Run: headless pygame with SDL's dummy video driver; simulated clock (each Clock.tick advances the game by its frame time, no real sleeping); random seed 0; keys injected as events and as key.get_pressed() state; no mouse input; restart key R tapped at the start of phases 3 and 4.
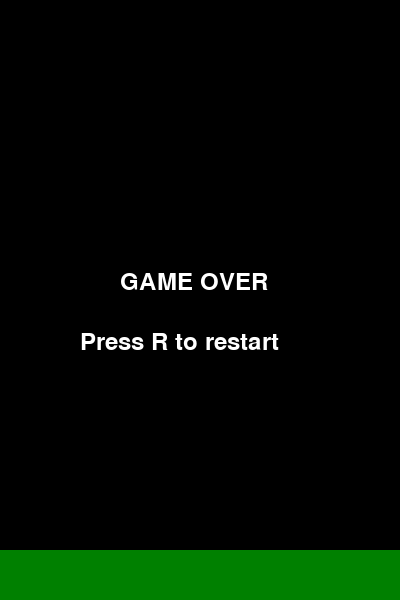
Frame 1 of 4 · flips 1–60 · no input
Frame 2 of 4 · flips 61–180 · tapped SPACE, RETURN · held RIGHT (→), D · screen unchanged from frame 1, image omitted
Frame 3 of 4 · flips 181–300 · tapped R · held DOWN (↓), S · screen unchanged from frame 2, image omitted
Frame 4 of 4 · flips 301–420 · tapped R · held LEFT (←), A, UP (↑), W · screen unchanged from frame 3, image omitted

The pygame program that drew these frames:

import pygame
import sys
import random

def main():
    # Constants
    WIDTH, HEIGHT = 400, 600
    WHITE = (255, 255, 255)
    GROUND_COLOR = (0, 128, 0)
    pipe_width = 80
    MIN_PIPE_GAP = 200
    MAX_PIPE_GAP = 300
    bird_x = 100
    bird_y = 300
    bird_size = 30
    bird_speed = 0
    bird_jump = 5
    bird_gravity = 0.3
    pipe_height1 = random.randint(MIN_PIPE_GAP, MAX_PIPE_GAP)
    pipe_height2 = random.randint(MIN_PIPE_GAP, MAX_PIPE_GAP)
    pipe_x = WIDTH
    pipe_speed = 3
    score = 0
    pygame.font.init()
    font = pygame.font.Font(None, 36)
    game_over = False
    pipe_passed = False
    wing_flap_counter = 0
    pygame.init()

    screen = pygame.display.set_mode((WIDTH, HEIGHT))
    pygame.display.set_caption('Flappy Bird')
    clock = pygame.time.Clock()

    initial_delay = 1000  # 1 sec
    pygame.time.delay(initial_delay)

    while True:
        for event in pygame.event.get():
            if event.type == pygame.QUIT:
                sys.exit()
            if not game_over:
                if event.type == pygame.KEYDOWN:
                    if event.key == pygame.K_SPACE:
                        bird_speed = -bird_jump
                        wing_flap_counter = 15 
            else:
                if event.type == pygame.KEYDOWN:
                    if event.key == pygame.K_r:
                        bird_x = 100
                        bird_y = 300
                        bird_speed = 0
                        pipe_x = WIDTH
                        pipe_height1 = random.randint(MIN_PIPE_GAP, MAX_PIPE_GAP)
                        pipe_height2 = random.randint(MIN_PIPE_GAP, MAX_PIPE_GAP)
                        score = 0
                        game_over = False
        if not game_over:
            screen.fill(WHITE)
            bird_speed += bird_gravity
            bird_y += bird_speed
            pipe_x -= pipe_speed
            draw_pipe(screen, pipe_x, pipe_height1, pipe_height2, pipe_width, HEIGHT)
            draw_bird(screen, bird_x, bird_y, bird_size, wing_flap_counter)
            if pipe_x <= -pipe_width:
                pipe_x = WIDTH
                pipe_height1 = random.randint(MIN_PIPE_GAP, MAX_PIPE_GAP)
                pipe_height2 = random.randint(MIN_PIPE_GAP, MAX_PIPE_GAP)
                pipe_passed = False
            if bird_y + bird_size >= HEIGHT or bird_y <= 0:
                game_over = True
            if bird_x + bird_size > pipe_x and bird_x < pipe_x + pipe_width:
                if bird_y < pipe_height1 or bird_y + bird_size > pipe_height1 + 150:
                    game_over = True
                if bird_y < pipe_height2 or bird_y + bird_size > pipe_height2 + 150:
                    game_over = True
            if pipe_x + pipe_width < bird_x and not pipe_passed:
                score += 1
                pipe_passed = True
        if game_over:
            game_over_screen(screen, WIDTH, HEIGHT)
            for event in pygame.event.get():
                if event.type == pygame.KEYDOWN:
                    if event.key == pygame.K_r:
                        bird_x = 100
                        bird_y = 300
                        bird_speed = 0
                        pipe_x = WIDTH
                        pipe_height1 = random.randint(MIN_PIPE_GAP, MAX_PIPE_GAP)
                        pipe_height2 = random.randint(MIN_PIPE_GAP, MAX_PIPE_GAP)
                        score = 0
                        game_over = False
        show_score(screen, font, score)
        pygame.draw.rect(screen, GROUND_COLOR, (0, HEIGHT - 50, WIDTH, 50))
        pygame.display.update()
        clock.tick(30)
        wing_flap_counter = max(0, wing_flap_counter - 1)

def draw_bird(screen, x, y, size, wing_flap_counter):
    body_color = (255, 255, 0)  # Yellow color for the body
    wing_color = (255, 0, 0)   # Red color for the wing
    beak_color = (255, 165, 0)  # Orange color for the beak
    #Body
    pygame.draw.circle(screen, body_color, (x + size // 2, y + size // 2), size // 2)
    #WingFlap
    wing_offset = size // 4
    wing_up_y = y + 2 *size // 3 - wing_flap_counter
    #Wing
    pygame.draw.polygon(screen, wing_color, [(x + size // 2, wing_up_y), (x + size // 4, wing_up_y - size // 4), (x + 3 * size // 4, wing_up_y - size // 4)])
    #Beak
    beak_size = size // 6
    beak_x = x + size
    beak_y = y + size // 2 - beak_size // 2
    pygame.draw.polygon(screen, beak_color, [(beak_x, beak_y), (beak_x + beak_size, beak_y + beak_size // 2), (beak_x, beak_y + beak_size)])
def draw_pipe(screen, x, height1, height2, width, screen_height):
    pygame.draw.rect(screen, (0, 128, 0), (x, 0, width, height1))
    pygame.draw.rect(screen, (0, 128, 0), (x, height2 + 150, width, screen_height - height2 - 150))

def show_score(screen, font, score):
    text = font.render("Score: " + str(score), True, (0, 0, 0))
    screen.blit(text, (10, 10))

def game_over_screen(screen, width, height):
    screen.fill((0, 0, 0))
    font = pygame.font.Font(None, 36)
    text = font.render("GAME OVER", True, (255, 255, 255))
    screen.blit(text, (width // 2 - 80, height // 2 - 30))
    text = font.render("Press R to restart", True, (255, 255, 255))
    screen.blit(text, (width // 2 - 120, height // 2 + 30))

if __name__ == "__main__":
    main()
